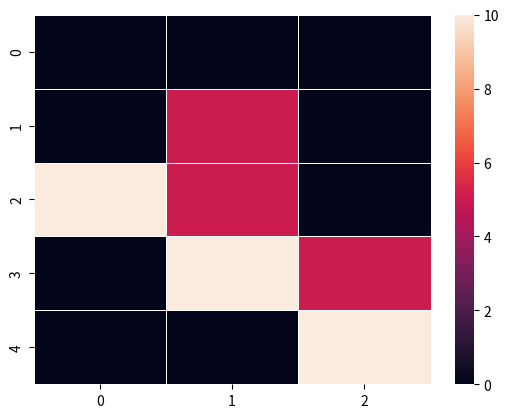

Python code for this plot:
import numpy as np
import seaborn as sns
import matplotlib.pylab as plt

def create_heat_map (data):
    
    ax = sns.heatmap(uniform_data, linewidth=0.5)
    plt.show()
    
uniform_data = np.array([[0,0,0],[0,5,0],[10,5,0],[0,10,5],[0,0,10]])
create_heat_map(data = uniform_data)